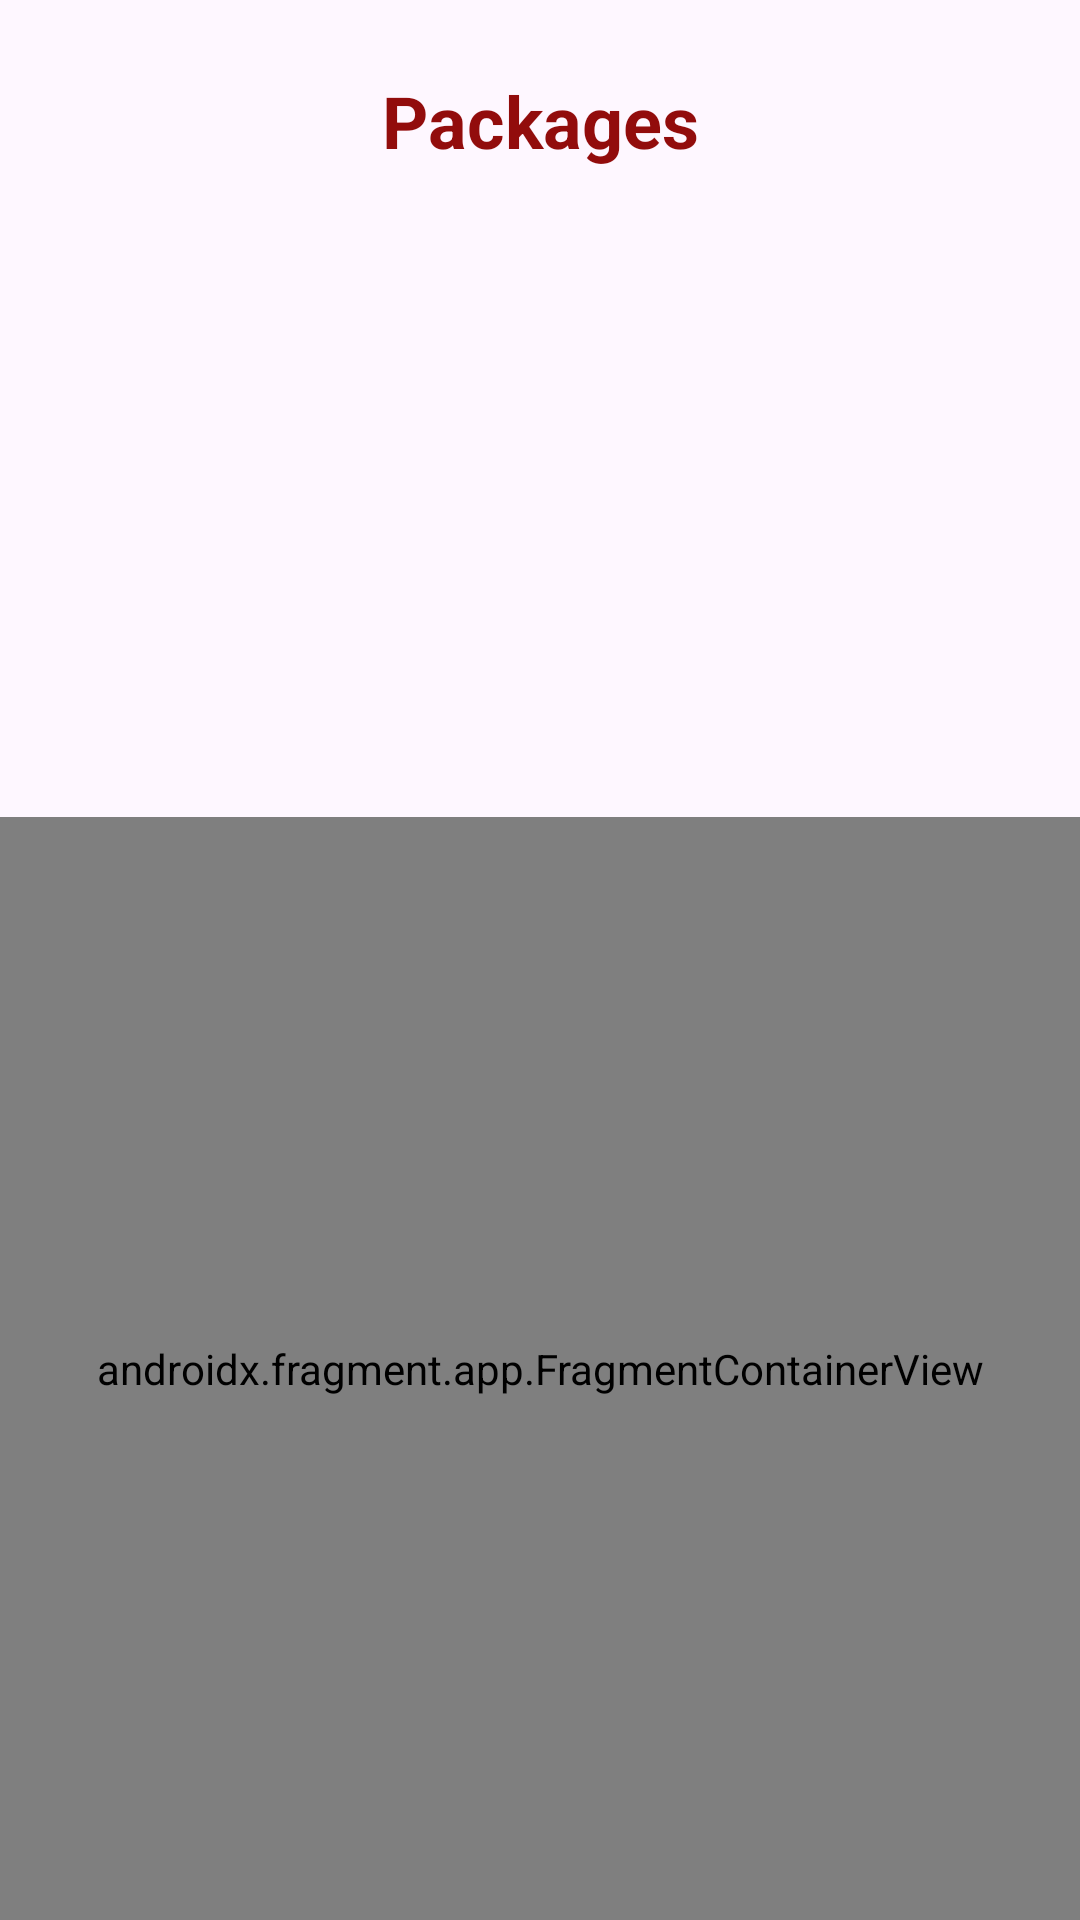

Layout XML and referenced resources for this Android screen:
<!-- AndroidManifest.xml: application theme Theme.OOSD2023PROJECT_ANDROID -->
<!-- res/layout/activity_package.xml -->
<?xml version="1.0" encoding="utf-8"?>
<androidx.constraintlayout.widget.ConstraintLayout xmlns:android="http://schemas.android.com/apk/res/android"
    xmlns:app="http://schemas.android.com/apk/res-auto"
    xmlns:tools="http://schemas.android.com/tools"
    android:layout_width="match_parent"
    android:layout_height="match_parent"
    tools:context=".PackageActivity">

    <ListView
        android:id="@+id/lvPackages"
        android:layout_width="0dp"
        android:layout_height="200sp"
        android:layout_marginTop="16dp"
        app:layout_constraintEnd_toEndOf="parent"
        app:layout_constraintStart_toStartOf="parent"
        app:layout_constraintTop_toBottomOf="@+id/tvCCID"
        app:layout_constraintVertical_weight=".4" />

    <TextView
        android:id="@+id/tvCCID"
        android:layout_width="wrap_content"
        android:layout_height="wrap_content"
        android:layout_marginTop="24dp"
        android:text="Packages"
        android:textAlignment="center"
        android:textColor="#920C0C"
        android:textColorHighlight="#EBD45E"
        android:textColorHint="#F9C1C1"
        android:textSize="24sp"
        android:textStyle="bold"
        app:layout_constraintEnd_toEndOf="parent"
        app:layout_constraintStart_toStartOf="parent"
        app:layout_constraintTop_toTopOf="parent" />

    <androidx.fragment.app.FragmentContainerView
        android:id="@+id/fragPackageDetail"
        android:name="com.example.oosd2023project_android.PackageDtlFragment"
        android:layout_width="0dp"
        android:layout_height="0dp"
        app:layout_constraintBottom_toBottomOf="parent"
        app:layout_constraintEnd_toEndOf="parent"
        app:layout_constraintStart_toStartOf="parent"
        app:layout_constraintTop_toBottomOf="@+id/lvPackages"
        app:layout_constraintVertical_weight=".6" />
</androidx.constraintlayout.widget.ConstraintLayout>
<!-- resources referenced by this layout -->
<resources>
  <style name="Theme.OOSD2023PROJECT_ANDROID" parent="Base.Theme.OOSD2023PROJECT_ANDROID" />
  <style name="Base.Theme.OOSD2023PROJECT_ANDROID" parent="Theme.Material3.DayNight.NoActionBar">
          
          
      </style>
</resources>
